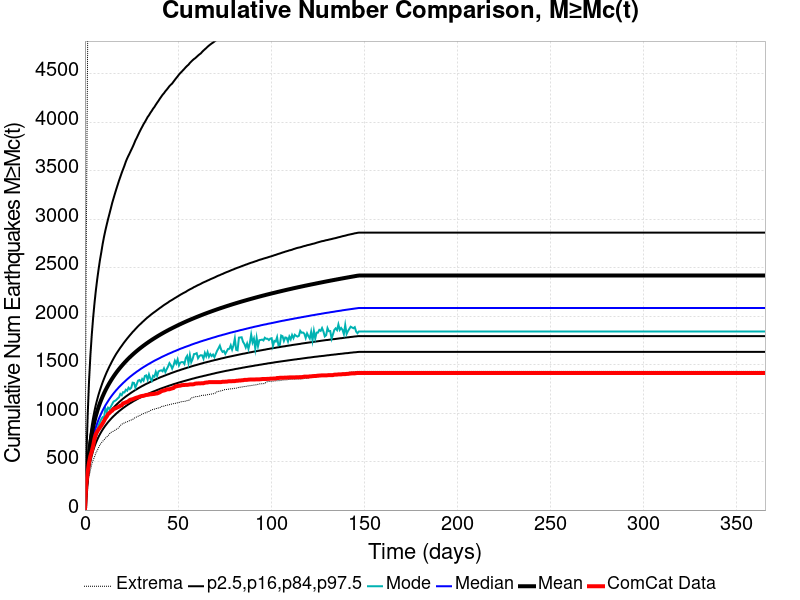

The file beside this chart, header and first rows:
Time (days), ComCat Data, Simulation Mean, Simulation Median, Simulation Mode, Simulation Minimum, Simulation Maximum, 2.5 %-ile, 16 %-ile, 84 %-ile, 97.5 %-ile
0.0, 0.0, 0.0, 0.0, 0.0, 0.0, 0.0, 0.0, 0.0, 0.0, 0.0
0.732, 269.0, 239.9, 219.0, 206.0, 135.0, 2732, 173.0, 193.0, 263.0, 511.0
1.464, 393.0, 438.4, 393.0, 361.0, 258.0, 4840, 317.0, 348.0, 483.0, 972.0
2.196, 489.0, 587.6, 522.0, 491.0, 346.0, 5854, 423.0, 463.0, 648.0, 1328
2.928, 559.0, 696.5, 616.0, 577.0, 409.0, 6518, 501.0, 547.0, 771.0, 1594
3.66, 604.0, 783.3, 691.0, 656.0, 472.0, 6990, 561.0, 613.0, 870.0, 1805
4.392, 662.0, 855.2, 753.0, 705.0, 515.0, 7334, 612.0, 668.0, 951.0, 1981
5.124, 735.0, 917.1, 807.0, 747.0, 547.0, 7600, 655.0, 714.0, 1022, 2132
5.856, 784.0, 971.4, 853.0, 783.0, 588.0, 7876, 692.0, 755.0, 1085, 2264
6.588, 811.0, 1020, 895.0, 824.0, 614.0, 8092, 725.0, 791.0, 1140, 2379
7.32, 831.0, 1063, 933.0, 874.0, 644.0, 8291, 755.0, 824.0, 1191, 2482
8.052, 851.0, 1103, 967.0, 906.0, 672.0, 8563, 782.0, 853.0, 1236, 2577
8.784, 871.0, 1139, 998.0, 937.0, 692.0, 8927, 807.0, 880.0, 1278, 2658
9.516, 894.0, 1172, 1027, 958.0, 709.0, 9458, 830.0, 905.0, 1318, 2744
10.25, 919.0, 1204, 1054, 952.0, 724.0, 9856, 851.0, 928.0, 1354, 2818
10.98, 946.0, 1233, 1079, 1050, 740.0, 10155, 871.0, 950.0, 1389, 2884
11.71, 965.0, 1260, 1102, 1012, 755.0, 10334, 889.0, 970.0, 1422, 2944
12.44, 990.0, 1286, 1124, 1056, 766.0, 10625, 907.0, 989.0, 1452, 3002
13.18, 1001, 1311, 1146, 1043, 786.0, 10852, 923.0, 1007, 1482, 3056
13.91, 1016, 1334, 1166, 1066, 800.0, 11017, 939.0, 1024, 1509, 3111
14.64, 1025, 1356, 1185, 1093, 807.0, 11152, 954.0, 1041, 1537, 3167
15.37, 1042, 1377, 1203, 1119, 814.0, 11330, 968.0, 1056, 1563, 3215
16.1, 1047, 1398, 1220, 1126, 822.0, 11441, 981.0, 1071, 1588, 3263
16.84, 1053, 1417, 1237, 1136, 833.0, 11569, 995.0, 1085, 1612, 3309
17.57, 1060, 1436, 1252, 1151, 840.0, 11685, 1007, 1099, 1633, 3353
18.3, 1067, 1454, 1268, 1163, 852.0, 11773, 1019, 1112, 1654, 3397
19.03, 1076, 1471, 1282, 1198, 873.0, 11882, 1030, 1125, 1675, 3437
19.76, 1081, 1487, 1296, 1185, 883.0, 11952, 1041, 1137, 1694, 3478
20.49, 1100, 1504, 1310, 1216, 896.0, 12020, 1052, 1149, 1714, 3515
21.23, 1104, 1519, 1323, 1213, 897.0, 12091, 1062, 1160, 1733, 3552
21.96, 1111, 1534, 1336, 1241, 907.0, 12153, 1072, 1171, 1751, 3593
22.69, 1115, 1549, 1349, 1231, 910.0, 12219, 1082, 1181, 1769, 3627
23.42, 1124, 1563, 1361, 1262, 918.0, 12277, 1091, 1191, 1786, 3656
24.15, 1135, 1577, 1373, 1247, 923.0, 12344, 1100, 1201, 1803, 3685
24.89, 1140, 1590, 1384, 1262, 929.0, 12409, 1108, 1211, 1819, 3715
25.62, 1143, 1603, 1395, 1314, 934.0, 12489, 1117, 1220, 1836, 3744
26.35, 1149, 1616, 1406, 1311, 947.0, 12587, 1126, 1229, 1850, 3776
27.08, 1155, 1628, 1416, 1263, 954.0, 12667, 1133, 1238, 1866, 3811
27.81, 1160, 1640, 1427, 1298, 961.0, 12715, 1141, 1246, 1881, 3838
28.55, 1163, 1652, 1436, 1335, 968.0, 12762, 1149, 1255, 1896, 3868
29.28, 1169, 1663, 1446, 1341, 972.0, 12809, 1156, 1263, 1910, 3898
30.01, 1174, 1674, 1456, 1322, 982.0, 12860, 1163, 1271, 1922, 3926
30.74, 1177, 1685, 1465, 1352, 991.0, 12921, 1170, 1279, 1936, 3952
31.47, 1178, 1696, 1474, 1334, 994.0, 12955, 1177, 1286, 1949, 3979
32.21, 1183, 1706, 1483, 1383, 1001, 12999, 1184, 1294, 1962, 4002
32.94, 1187, 1716, 1491, 1389, 1005, 13043, 1190, 1301, 1975, 4027
33.67, 1188, 1726, 1500, 1345, 1014, 13083, 1197, 1308, 1987, 4053
34.4, 1191, 1736, 1508, 1398, 1017, 13114, 1203, 1315, 1998, 4072
35.13, 1194, 1745, 1516, 1356, 1026, 13135, 1209, 1322, 2010, 4096
35.87, 1195, 1755, 1524, 1333, 1034, 13173, 1215, 1329, 2021, 4116
36.6, 1197, 1764, 1532, 1385, 1037, 13204, 1221, 1336, 2032, 4139
37.33, 1198, 1773, 1540, 1376, 1041, 13241, 1226, 1342, 2042, 4157
38.06, 1202, 1781, 1547, 1425, 1047, 13275, 1232, 1348, 2052, 4180
38.79, 1203, 1790, 1554, 1384, 1048, 13302, 1238, 1355, 2063, 4201
39.53, 1209, 1799, 1561, 1430, 1053, 13339, 1243, 1361, 2073, 4221
40.26, 1215, 1807, 1568, 1437, 1056, 13368, 1249, 1367, 2084, 4243
40.99, 1225, 1815, 1576, 1441, 1068, 13393, 1254, 1373, 2093, 4263
41.72, 1230, 1823, 1583, 1431, 1070, 13416, 1259, 1378, 2104, 4283
42.45, 1233, 1831, 1589, 1461, 1072, 13450, 1264, 1384, 2114, 4299
43.19, 1237, 1839, 1596, 1423, 1077, 13483, 1269, 1389, 2123, 4319
... 440 more rows
